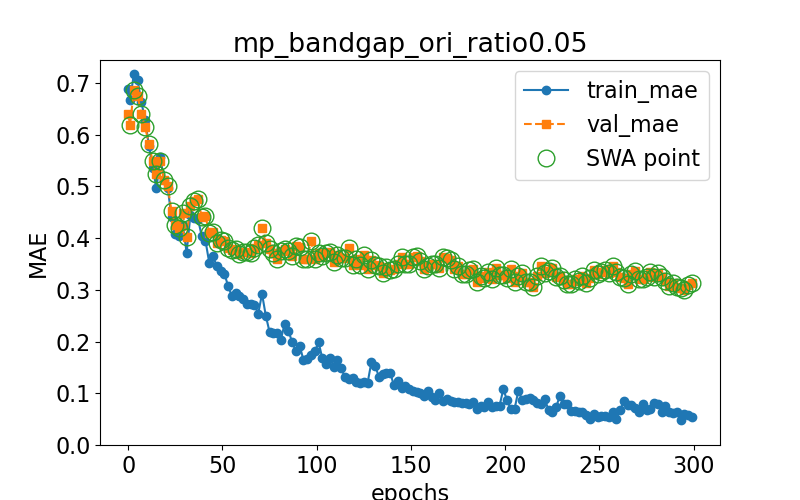

The table this chart was drawn from, first rows:
epoch, train loss, val loss, swa
0.0, 0.6878, 0.64, n
1.0, 0.6662, 0.6194, y
3.0, 0.717, 0.6858, y
5.0, 0.7053, 0.6748, y
7.0, 0.6632, 0.6399, y
9.0, 0.6279, 0.614, y
11.0, 0.5789, 0.5825, y
13.0, 0.5357, 0.5481, y
15.0, 0.4959, 0.5242, y
17.0, 0.5568, 0.5488, y
19.0, 0.5131, 0.513, y
21.0, 0.496, 0.4999, y
23.0, 0.4407, 0.4514, y
25.0, 0.4085, 0.4255, y
27.0, 0.4031, 0.4194, y
29.0, 0.4244, 0.449, y
31.0, 0.3717, 0.4026, y
33.0, 0.4444, 0.4623, y
35.0, 0.4395, 0.4725, y
37.0, 0.4372, 0.4746, y
39.0, 0.4042, 0.4414, y
41.0, 0.3952, 0.4429, y
43.0, 0.3522, 0.4099, y
45.0, 0.3647, 0.4126, y
47.0, 0.3452, 0.3906, y
49.0, 0.3361, 0.3966, y
51.0, 0.331, 0.3938, y
53.0, 0.3079, 0.3808, y
55.0, 0.2874, 0.3772, y
57.0, 0.2931, 0.3793, y
59.0, 0.2877, 0.3694, y
61.0, 0.2828, 0.3735, y
63.0, 0.2719, 0.3724, y
65.0, 0.2723, 0.372, y
67.0, 0.2709, 0.3809, y
69.0, 0.2541, 0.3857, y
71.0, 0.2923, 0.4187, y
73.0, 0.2499, 0.3909, y
75.0, 0.2185, 0.378, y
77.0, 0.2164, 0.3715, y
79.0, 0.2162, 0.3596, y
81.0, 0.2034, 0.3757, y
83.0, 0.2345, 0.3797, y
85.0, 0.2208, 0.3751, y
87.0, 0.1987, 0.3644, y
89.0, 0.1808, 0.3851, y
91.0, 0.192, 0.3826, y
93.0, 0.1638, 0.3604, y
95.0, 0.1657, 0.3602, y
97.0, 0.1743, 0.3936, y
99.0, 0.1808, 0.3597, y
101.0, 0.1986, 0.3719, y
103.0, 0.1673, 0.3657, y
105.0, 0.1567, 0.3706, y
107.0, 0.1677, 0.3727, y
109.0, 0.1512, 0.3531, y
111.0, 0.164, 0.3678, y
113.0, 0.148, 0.3616, y
115.0, 0.1312, 0.3612, y
117.0, 0.1267, 0.3811, y
... 91 more rows
